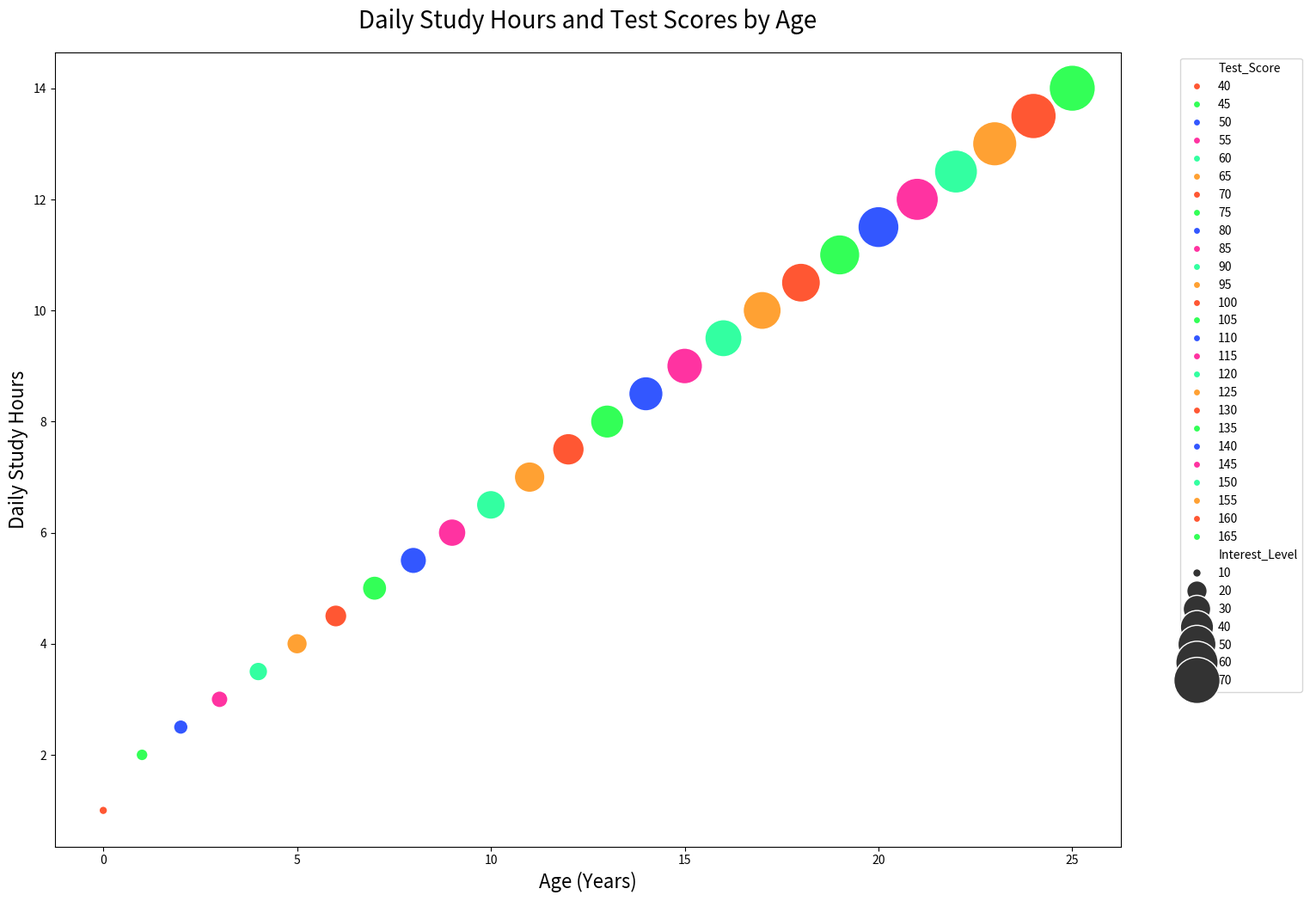

Recreate this plot in Python.

import matplotlib.pyplot as plt
import seaborn as sns
import pandas as pd

data = {
    'Age': [0, 1, 2, 3, 4, 5, 6, 7, 8, 9, 10, 11, 12, 13, 14, 15, 16, 17, 18, 19, 20, 21, 22, 23, 24, 25],
    'Daily_Study_Hours': [1, 2, 2.5, 3, 3.5, 4, 4.5, 5, 5.5, 6, 6.5, 7, 7.5, 8, 8.5, 9, 9.5, 10, 10.5, 11, 11.5, 12, 12.5, 13, 13.5, 14],
    'Test_Score': [40, 45, 50, 55, 60, 65, 70, 75, 80, 85, 90, 95, 100, 105, 110, 115, 120, 125, 130, 135, 140, 145, 150, 155, 160, 165],
    'Interest_Level': [10, 12, 14, 16, 18, 20, 22, 25, 28, 30, 32, 35, 37, 40, 42, 45, 48, 50, 52, 55, 57, 60, 62, 65, 68, 70]
}

df = pd.DataFrame(data)

plt.figure(figsize=(16, 12))
bubble_chart = sns.scatterplot(data=df, x='Age', y='Daily_Study_Hours', hue='Test_Score', size='Interest_Level', sizes=(50, 1500),
                               palette=['#FF5733', '#33FF57', '#3357FF', '#FF33A1', '#33FFA1', '#FFA133'])

bubble_chart.set_title('Daily Study Hours and Test Scores by Age', fontsize=20, pad=20)
bubble_chart.set_xlabel('Age (Years)', fontsize=16)
bubble_chart.set_ylabel('Daily Study Hours', fontsize=16)

plt.legend(loc='upper left', bbox_to_anchor=(1.05, 1))
plt.show()
